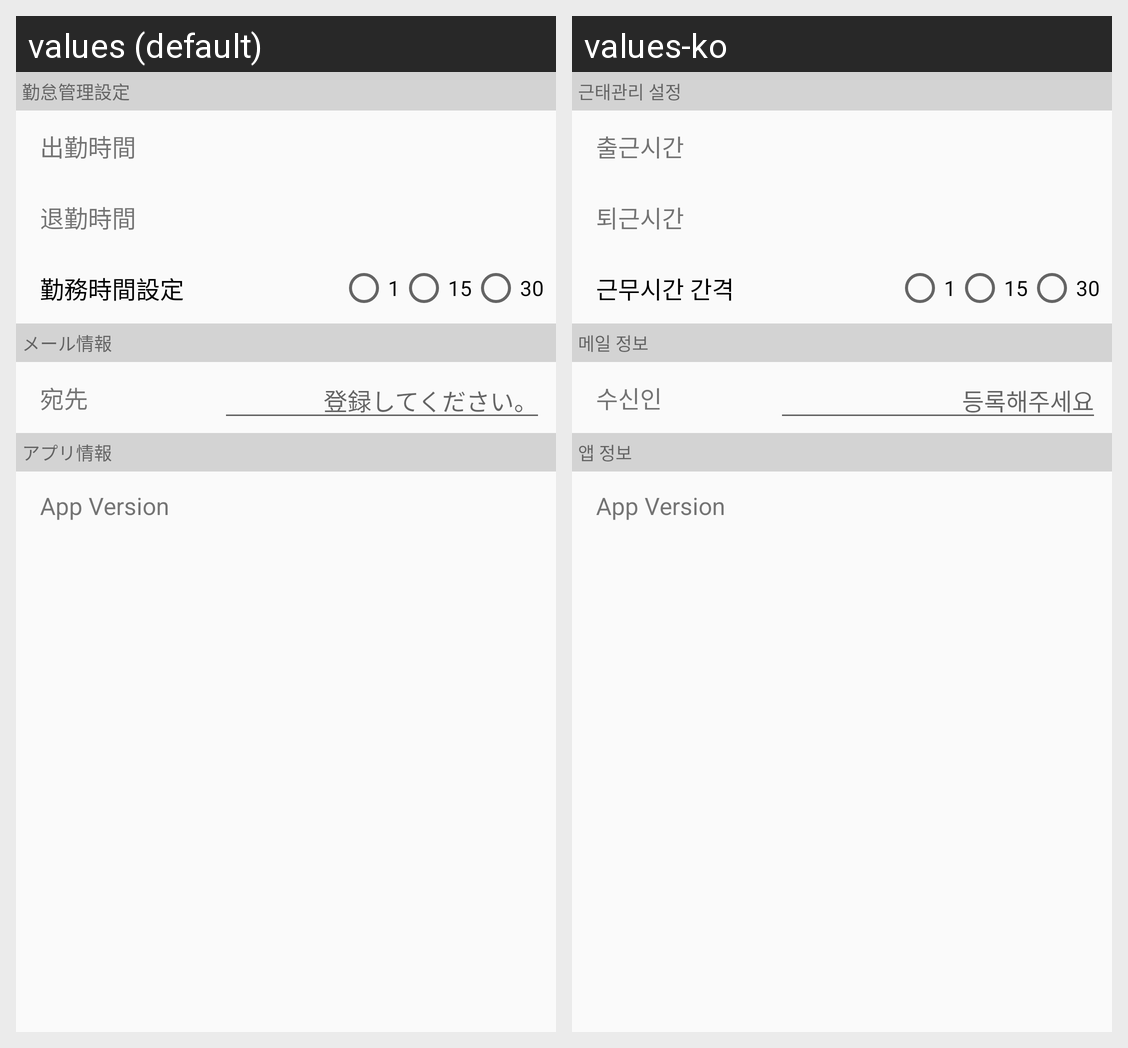

Translations of the strings shown on this Android screen, per locale in the grid:
Android screen res/layout/activity_setting.xml rendered under 2 locales, left to right: values (default), values-ko. Device: Nexus 5 (rendered at 1080×1920; each locale shown at half size, 540×960, under a caption strip naming it); theme AppTheme.
Strings drawn on this screen, with the default value and each locale's value (text and hints the layout hard-codes, and strings that could not be matched under every locale, appear in the picture but are not listed):

worksheet_setting_header
  values: 勤怠管理設定
  values-ko: 근태관리 설정

worktime_begin_title
  values: 出勤時間
  values-ko: 출근시간

worktime_end_title
  values: 退勤時間
  values-ko: 퇴근시간

interval_time_title
  values: 勤務時間設定
  values-ko: 근무시간 간격

email_info_header
  values: メール情報
  values-ko: 메일 정보

email_to_title
  values: 宛先
  values-ko: 수신인

email_empty_message
  values: 登録してください。
  values-ko: 등록해주세요

app_info_header
  values: アプリ情報
  values-ko: 앱 정보

version
  values: App Version
  values-ko: App Version
